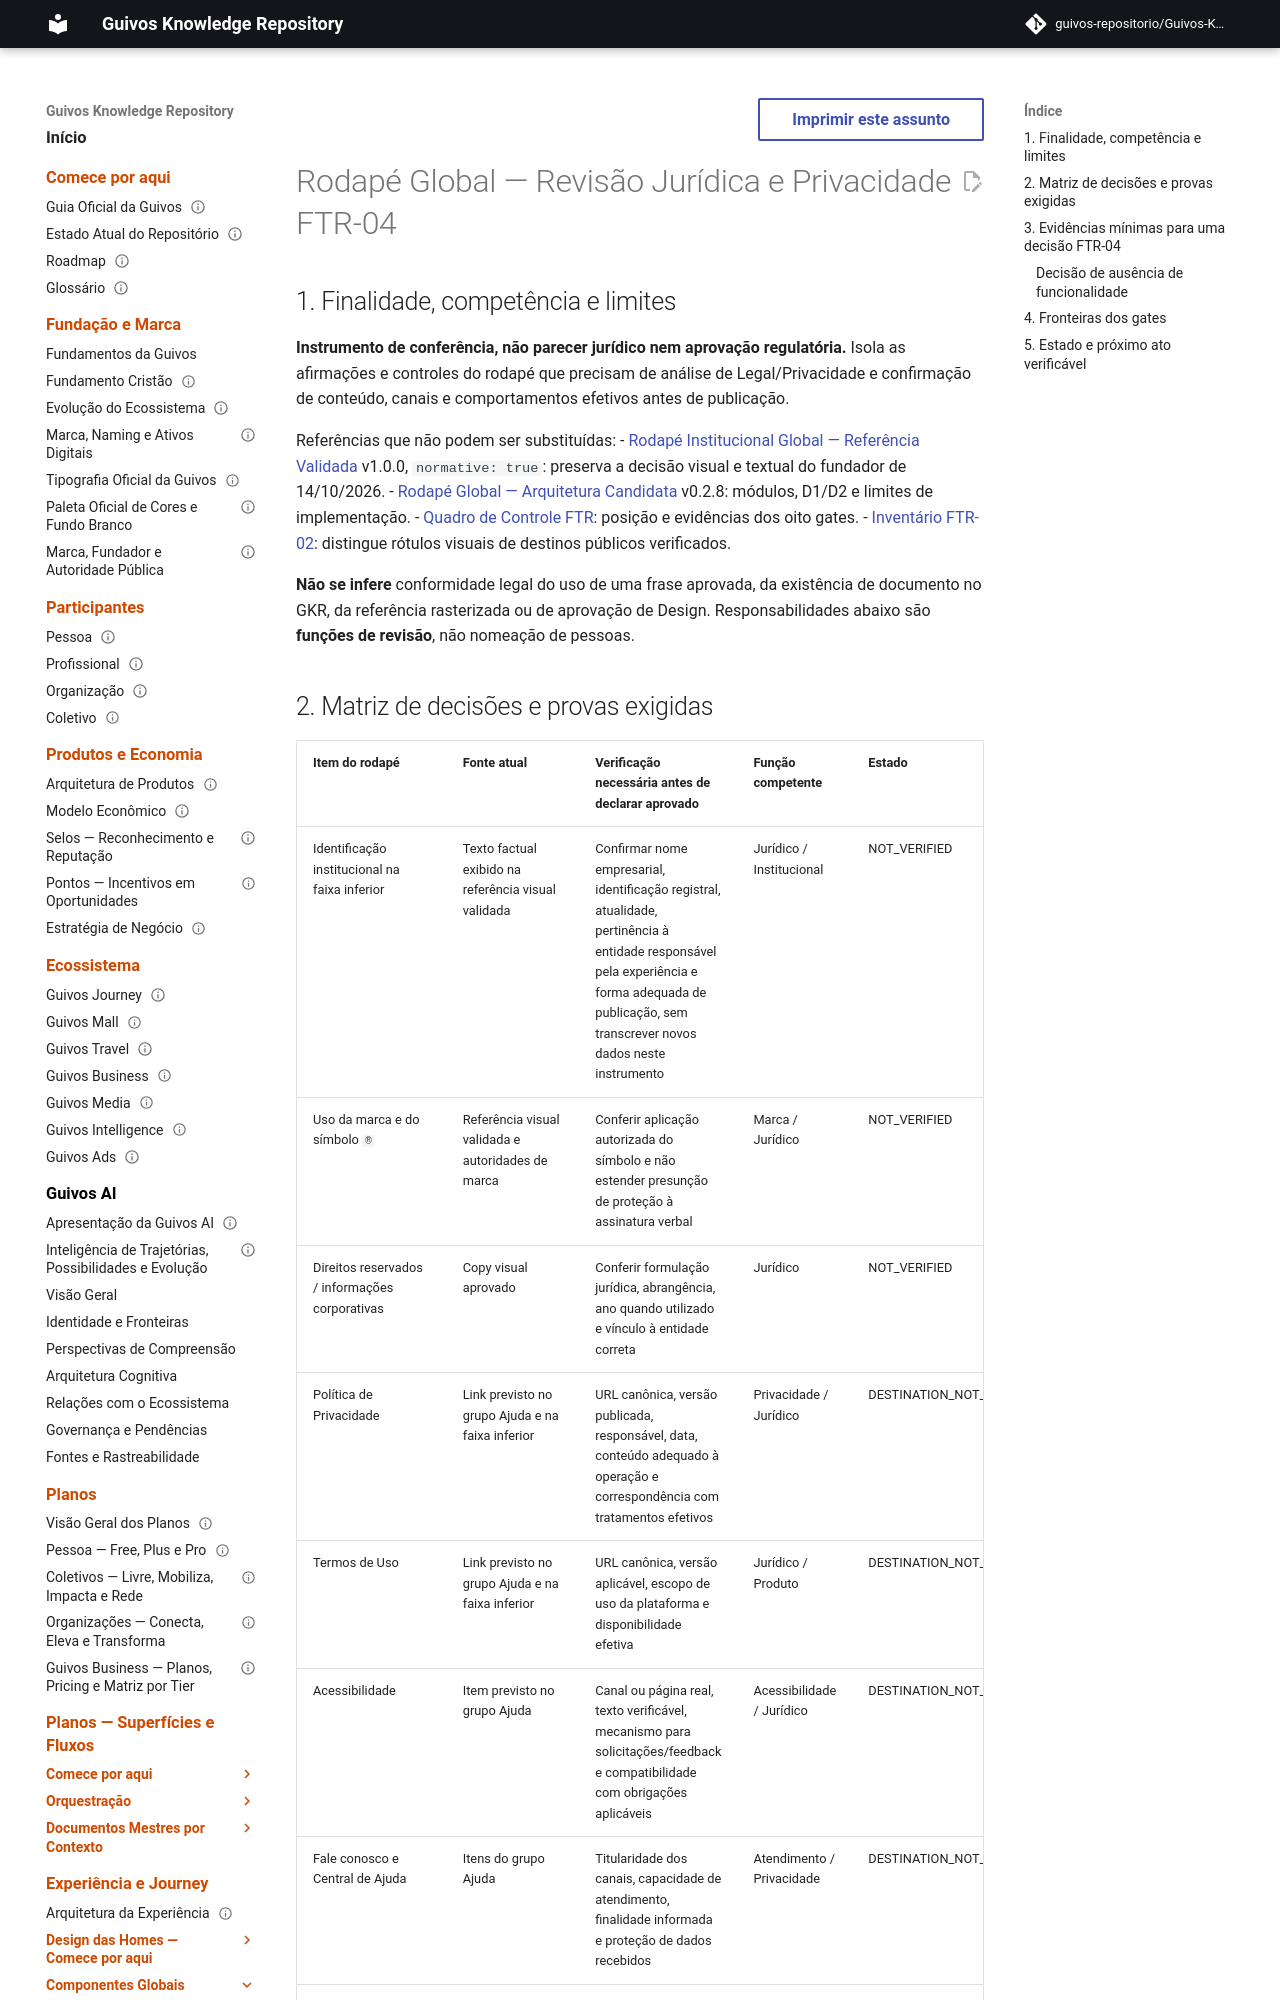

repository: guivos-repositorio/Guivos-Knowledge-Repository · page: experience-architecture/global-footer-ftr04-legal-privacy-review/index.html · generator: mkdocs

---
id: GKR-UX-GLOBAL-FOOTER-FTR04-001
title: Rodapé Global — Matriz de Revisão Jurídica e Privacidade FTR-04
status: proposed
version: 0.1.0
owner: Experience Architecture
last_updated: 2026-10-16
normative: false
scope: footer-legal-privacy-evidence
depends_on:
  - GKR-UX-GLOBAL-FOOTER-001
  - GKR-UX-GLOBAL-FOOTER-SURFACE-001
  - GKR-UX-GLOBAL-FOOTER-FTR-TRACKER-001
  - GKR-UX-GLOBAL-FOOTER-FTR02-001
---

# Rodapé Global — Revisão Jurídica e Privacidade FTR-04

## 1. Finalidade, competência e limites

**Instrumento de conferência, não parecer jurídico nem aprovação regulatória.** Isola as afirmações e controles do rodapé que precisam de análise de Legal/Privacidade e confirmação de conteúdo, canais e comportamentos efetivos antes de publicação.

Referências que não podem ser substituídas:
- [Rodapé Institucional Global — Referência Validada](global-institutional-footer.md) v1.0.0, `normative: true`: preserva a decisão visual e textual do fundador de 14/10/2026.
- [Rodapé Global — Arquitetura Candidata](global-footer-surface-candidate.md) v0.2.8: módulos, D1/D2 e limites de implementação.
- [Quadro de Controle FTR](global-footer-ftr-control-board.md): posição e evidências dos oito gates.
- [Inventário FTR-02](global-footer-ftr02-destination-inventory.md): distingue rótulos visuais de destinos públicos verificados.

**Não se infere** conformidade legal do uso de uma frase aprovada, da existência de documento no GKR, da referência rasterizada ou de aprovação de Design. Responsabilidades abaixo são **funções de revisão**, não nomeação de pessoas.
